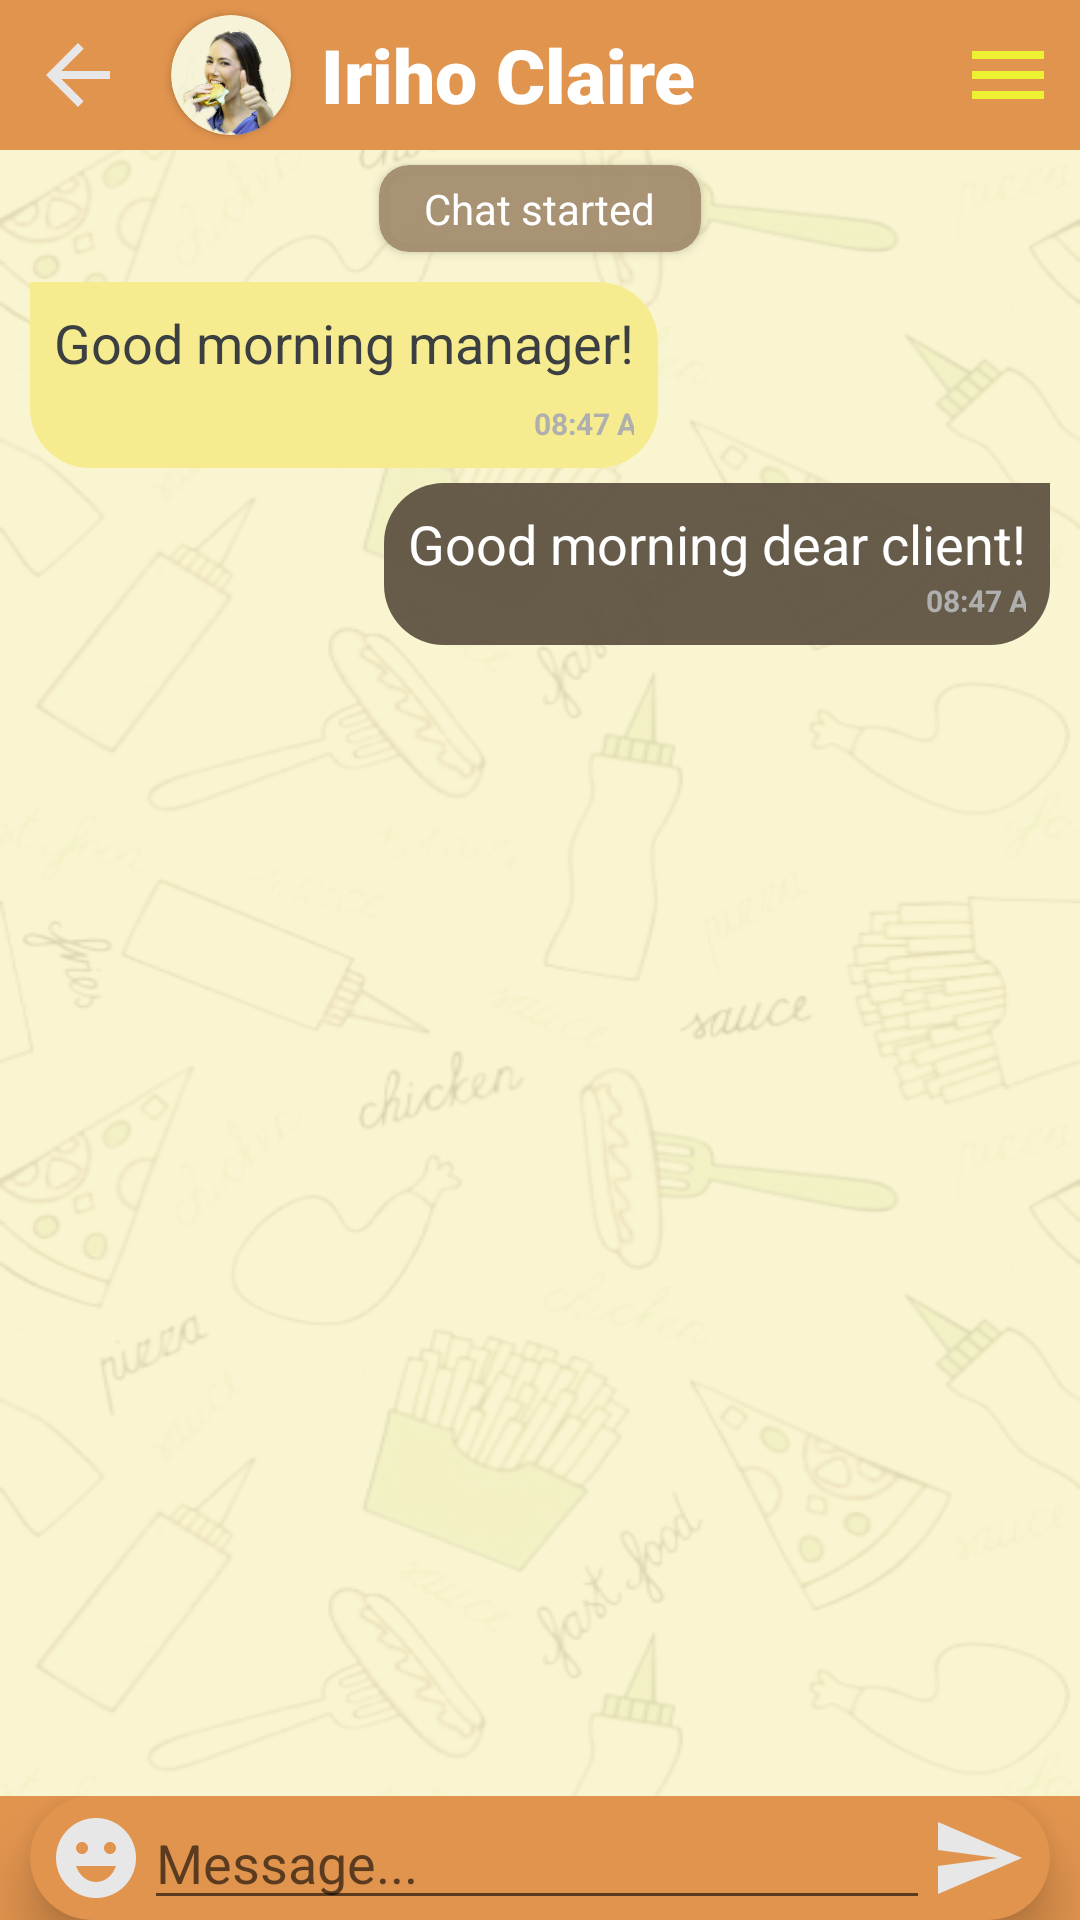

Here is an Android app screen rendered from its layout file. Give the layout XML and the strings, colors and styles it references.
<!-- AndroidManifest.xml: application theme Theme.Yami -->
<!-- res/layout/activity_personal_chat.xml -->
<?xml version="1.0" encoding="utf-8"?>
<androidx.constraintlayout.widget.ConstraintLayout
    xmlns:android="http://schemas.android.com/apk/res/android"
    xmlns:app="http://schemas.android.com/apk/res-auto"
    xmlns:tools="http://schemas.android.com/tools"
    android:layout_width="match_parent"
    android:layout_height="match_parent"
    android:orientation="vertical"
    tools:context=".PersonalChat"
    android:background="@drawable/food_perfect_background_dark">
    <RelativeLayout
        android:id="@+id/relativeLayout"
        android:layout_width="0dp"
        android:layout_height="0dp"
        app:layout_constraintBottom_toTopOf="@+id/linearLayout"
        app:layout_constraintEnd_toEndOf="parent"
        app:layout_constraintStart_toStartOf="parent"
        app:layout_constraintTop_toTopOf="parent">

        <RelativeLayout
            android:id="@+id/chat_action_bar"
            android:layout_width="match_parent"
            android:layout_height="50dp"
            android:background="@drawable/square_chat_top_background">

            <ImageView
                android:id="@+id/backArrow"
                android:layout_width="wrap_content"
                android:layout_height="wrap_content"
                android:layout_centerVertical="true"
                android:layout_marginHorizontal="10dp"
                android:src="@drawable/ic_baseline_arrow_back_24"/>

            <androidx.cardview.widget.CardView
                android:id="@+id/chat_profile_pic"
                android:layout_width="wrap_content"
                android:layout_height="wrap_content"
                android:layout_margin="5dp"
                android:layout_toRightOf="@id/backArrow"
                app:cardBackgroundColor="@color/light_beige"
                app:cardCornerRadius="20dp">

                <ImageView
                    android:layout_width="40dp"
                    android:layout_height="50dp"
                    android:src="@drawable/happeating" />
            </androidx.cardview.widget.CardView>

            <TextView
                android:layout_width="wrap_content"
                android:layout_height="wrap_content"
                android:layout_centerVertical="true"
                android:layout_marginLeft="5dp"
                android:layout_toRightOf="@+id/chat_profile_pic"
                android:fontFamily="sans-serif-black"
                android:text="Iriho Claire"
                android:textColor="@color/white"
                android:textSize="25sp" />


            <ImageView
                android:id="@+id/userMenus"
                android:layout_width="32dp"
                android:layout_height="32dp"
                android:layout_alignParentEnd="true"
                android:layout_centerVertical="true"
                android:layout_marginRight="8dp"
                android:src="@drawable/ic_horizontal_lines" />

        </RelativeLayout>

        <LinearLayout
            android:layout_width="match_parent"
            android:layout_height="match_parent"
            android:layout_below="@+id/chat_action_bar"
            android:background="#D7F8F3C9"
            android:orientation="vertical">

            <androidx.cardview.widget.CardView
                android:layout_width="wrap_content"
                android:layout_height="wrap_content"
                android:layout_gravity="center"
                android:layout_marginVertical="5dp"
                app:cardBackgroundColor="@color/favorite"
                app:cardCornerRadius="10dp">

                <TextView
                    android:layout_width="wrap_content"
                    android:layout_height="wrap_content"
                    android:padding="5dp"
                    android:text="   Chat started   "
                    android:textColor="@color/white" />
            </androidx.cardview.widget.CardView>

            <include layout="@layout/incoming_message_bubble"/>

            <include layout="@layout/outgoing_message_bubble"/>
        </LinearLayout>
    </RelativeLayout>

    <LinearLayout
        android:id="@+id/linearLayout"
        android:layout_width="match_parent"
        android:layout_height="wrap_content"
        android:background="@color/desaturated_orange"
        android:orientation="horizontal"
        app:layout_constraintBottom_toBottomOf="parent"
        app:layout_constraintEnd_toEndOf="parent"
        app:layout_constraintStart_toStartOf="parent">

        <androidx.cardview.widget.CardView
            android:id="@+id/cardView6"
            android:layout_width="match_parent"
            android:layout_height="wrap_content"
            android:layout_marginHorizontal="10dp"
            app:cardCornerRadius="22dp"
            app:cardBackgroundColor="@color/desaturated_orange"
            app:cardElevation="10dp">

            <RelativeLayout
                android:id="@+id/cardRelative"
                android:layout_width="match_parent"
                android:layout_height="wrap_content">

                <ImageView
                    android:id="@+id/chatEmojiInput"
                    android:layout_width="wrap_content"
                    android:layout_height="wrap_content"
                    android:layout_centerVertical="true"
                    android:layout_marginStart="6dp"
                    android:src="@drawable/ic_emoji_emotions_24" />

                <EditText
                    android:id="@+id/chatMessageInput"
                    android:layout_width="wrap_content"
                    android:layout_height="wrap_content"
                    android:hint="Message..."
                    android:layout_toRightOf="@+id/chatEmojiInput"
                    android:layout_toLeftOf="@+id/chatSendBtn"/>

                <ImageView
                    android:id="@+id/chatSendBtn"
                    android:layout_width="wrap_content"
                    android:layout_height="wrap_content"
                    android:layout_centerVertical="true"
                    android:layout_marginEnd="8dp"
                    android:src="@drawable/ic_baseline_send_24"
                    android:layout_alignParentEnd="true"/>
            </RelativeLayout>


        </androidx.cardview.widget.CardView>
    </LinearLayout>

</androidx.constraintlayout.widget.ConstraintLayout>
<!-- res/layout/incoming_message_bubble.xml (included above) -->
<?xml version="1.0" encoding="utf-8"?>
<RelativeLayout
    xmlns:android="http://schemas.android.com/apk/res/android"
    android:layout_width="wrap_content"
    android:layout_height="wrap_content"
    android:maxWidth="100dp"
    android:minWidth="100dp"
    android:padding="8dp"
    android:layout_marginLeft="10dp"
    android:layout_marginTop="5dp"
    android:background="@drawable/chat_bubble_left">
    <TextView
        android:id="@+id/chat_bubble_right_message"
        android:layout_width="wrap_content"
        android:layout_height="wrap_content"
        android:textSize="18sp"
        android:textColor="@color/dark_grey"
        android:text="Good morning manager!"/>
    <TextView
        android:id="@+id/chat_bubble_right_time_sent"
        android:layout_width="wrap_content"
        android:layout_height="wrap_content"
        android:layout_marginTop="8dp"
        android:layout_below="@+id/chat_bubble_right_message"
        android:textSize="10dp"
        android:text="08:47 AM"
        android:textColor="@color/lesser_dark_grey"
        android:textStyle="bold"
        android:layout_marginEnd="-10dp"
        android:layout_toStartOf="@+id/chat_bubble_right_seen_text"/>

    <ImageView
        android:id="@+id/chat_bubble_right_seen_text"
        android:layout_width="wrap_content"
        android:layout_marginTop="8dp"
        android:layout_height="10dp"
        android:layout_below="@+id/chat_bubble_right_message"
        android:layout_alignEnd="@+id/chat_bubble_right_message"
        android:layout_marginEnd="0dp"
        android:src="@drawable/seen_icon" />


</RelativeLayout>
<!-- res/layout/outgoing_message_bubble.xml (included above) -->
<?xml version="1.0" encoding="utf-8"?>
<RelativeLayout xmlns:android="http://schemas.android.com/apk/res/android"
    android:layout_width="wrap_content"
    android:layout_height="wrap_content"
    android:maxWidth="100dp"
    android:minWidth="50dp"
    android:padding="8dp"
    android:layout_gravity="end"
    android:layout_marginRight="10dp"
    android:layout_marginTop="5dp"
    android:background="@drawable/chat_bubble_right">

    <TextView
        android:id="@+id/chat_bubble_right_message"
        android:layout_width="wrap_content"
        android:layout_height="wrap_content"
        android:maxWidth="250dp"
        android:minWidth="70dp"
        android:text="Good morning dear client!"
        android:textColor="@color/white"
        android:textSize="18sp" />
    <TextView
        android:id="@+id/chat_bubble_right_time_sent"
        android:layout_width="wrap_content"
        android:layout_height="wrap_content"
        android:layout_below="@+id/chat_bubble_right_message"
        android:textSize="10dp"
        android:text="08:47 AM"
        android:textColor="@color/lesser_dark_grey"
        android:textStyle="bold"
        android:layout_marginEnd="-10dp"
        android:layout_toStartOf="@+id/chat_bubble_right_seen_text"/>

    <ImageView
        android:id="@+id/chat_bubble_right_seen_text"
        android:layout_width="wrap_content"
        android:layout_height="10dp"
        android:layout_below="@+id/chat_bubble_right_message"
        android:layout_alignEnd="@+id/chat_bubble_right_message"
        android:layout_marginEnd="0dp"
        android:src="@drawable/seen_icon" />


</RelativeLayout>
<!-- resources referenced by this layout -->
<resources>
  <color name="dark_grey">#3C3F41</color>
  <color name="desaturated_orange">#e1944e</color>
  <color name="favorite">#F0A38E6F</color>
  <color name="lesser_dark_grey">#AFAFAF</color>
  <color name="light_beige">#F6F3D8</color>
  <color name="white">#FFFFFFFF</color>
  <!-- drawable chat_bubble_left (drawable) -->
  <?xml version="1.0" encoding="utf-8"?>
  <shape
      xmlns:android="http://schemas.android.com/apk/res/android">
  <solid android:color="@color/beige" />
      <corners android:bottomLeftRadius="20dp"
          android:bottomRightRadius="20dp"
          android:topRightRadius="20dp"/>
  </shape>
  <!-- drawable chat_bubble_right (drawable) -->
  <?xml version="1.0" encoding="utf-8"?>
  <shape xmlns:android="http://schemas.android.com/apk/res/android">
      <solid android:color="@color/favorite_dark" />
      <corners android:bottomLeftRadius="20dp"
          android:bottomRightRadius="20dp"
          android:topLeftRadius="20dp"/>
  </shape>
  <!-- drawable ic_baseline_arrow_back_24 (drawable) -->
  <vector android:autoMirrored="true" android:height="32dp"
      android:tint="#E7E7E7" android:viewportHeight="24"
      android:viewportWidth="24" android:width="32dp" xmlns:android="http://schemas.android.com/apk/res/android">
      <path android:fillColor="@android:color/white" android:pathData="M20,11H7.83l5.59,-5.59L12,4l-8,8 8,8 1.41,-1.41L7.83,13H20v-2z"/>
  </vector>
  <!-- drawable ic_baseline_send_24 (drawable) -->
  <vector android:autoMirrored="true" android:height="32dp"
      android:tint="#E7E7E7" android:viewportHeight="24"
      android:viewportWidth="24" android:width="32dp" xmlns:android="http://schemas.android.com/apk/res/android">
      <path android:fillColor="@android:color/white" android:pathData="M2.01,21L23,12 2.01,3 2,10l15,2 -15,2z"/>
  </vector>
  <!-- drawable ic_horizontal_lines (drawable) -->
  <vector android:height="32dp" android:tint="#ECF231"
      android:viewportHeight="24" android:viewportWidth="24"
      android:width="32dp" xmlns:android="http://schemas.android.com/apk/res/android">
      <path android:fillColor="@android:color/white" android:pathData="M3,18h18v-2L3,16v2zM3,13h18v-2L3,11v2zM3,6v2h18L21,6L3,6z"/>
  </vector>
  <!-- drawable square_chat_top_background (drawable) -->
  <?xml version="1.0" encoding="utf-8"?>
  <shape xmlns:android="http://schemas.android.com/apk/res/android">
      <solid
          android:color="@color/white"/>
      <gradient
          android:startColor="@color/desaturated_orange"
          android:centerColor="@color/desaturated_orange"
          android:angle="90"
          android:endColor="@color/desaturated_orange"/>
  </shape>
  <style name="Theme.Yami" parent="Theme.MaterialComponents.DayNight.DarkActionBar">
          
          <item name="colorPrimary">@color/colorPrimary</item>
          <item name="colorPrimaryVariant">@color/orange</item>
          <item name="colorOnPrimary">@color/white</item>
          
          <item name="colorSecondary">@color/yellow_original</item>
          <item name="colorSecondaryVariant">@color/darker_yellow</item>
          <item name="colorOnSecondary">@color/dark_grey</item>
          
          <item name="android:statusBarColor" tools:targetApi="l">?attr/colorPrimary</item>
          
      </style>
  <color name="beige">#F6EC8F</color>
  <color name="favorite_dark">#F05E5241</color>
  <color name="colorPrimary">#BD6245</color>
  <color name="orange">#ff8c00</color>
  <color name="yellow_original">#f5bd1f</color>
  <color name="darker_yellow">#d39f09</color>
</resources>
